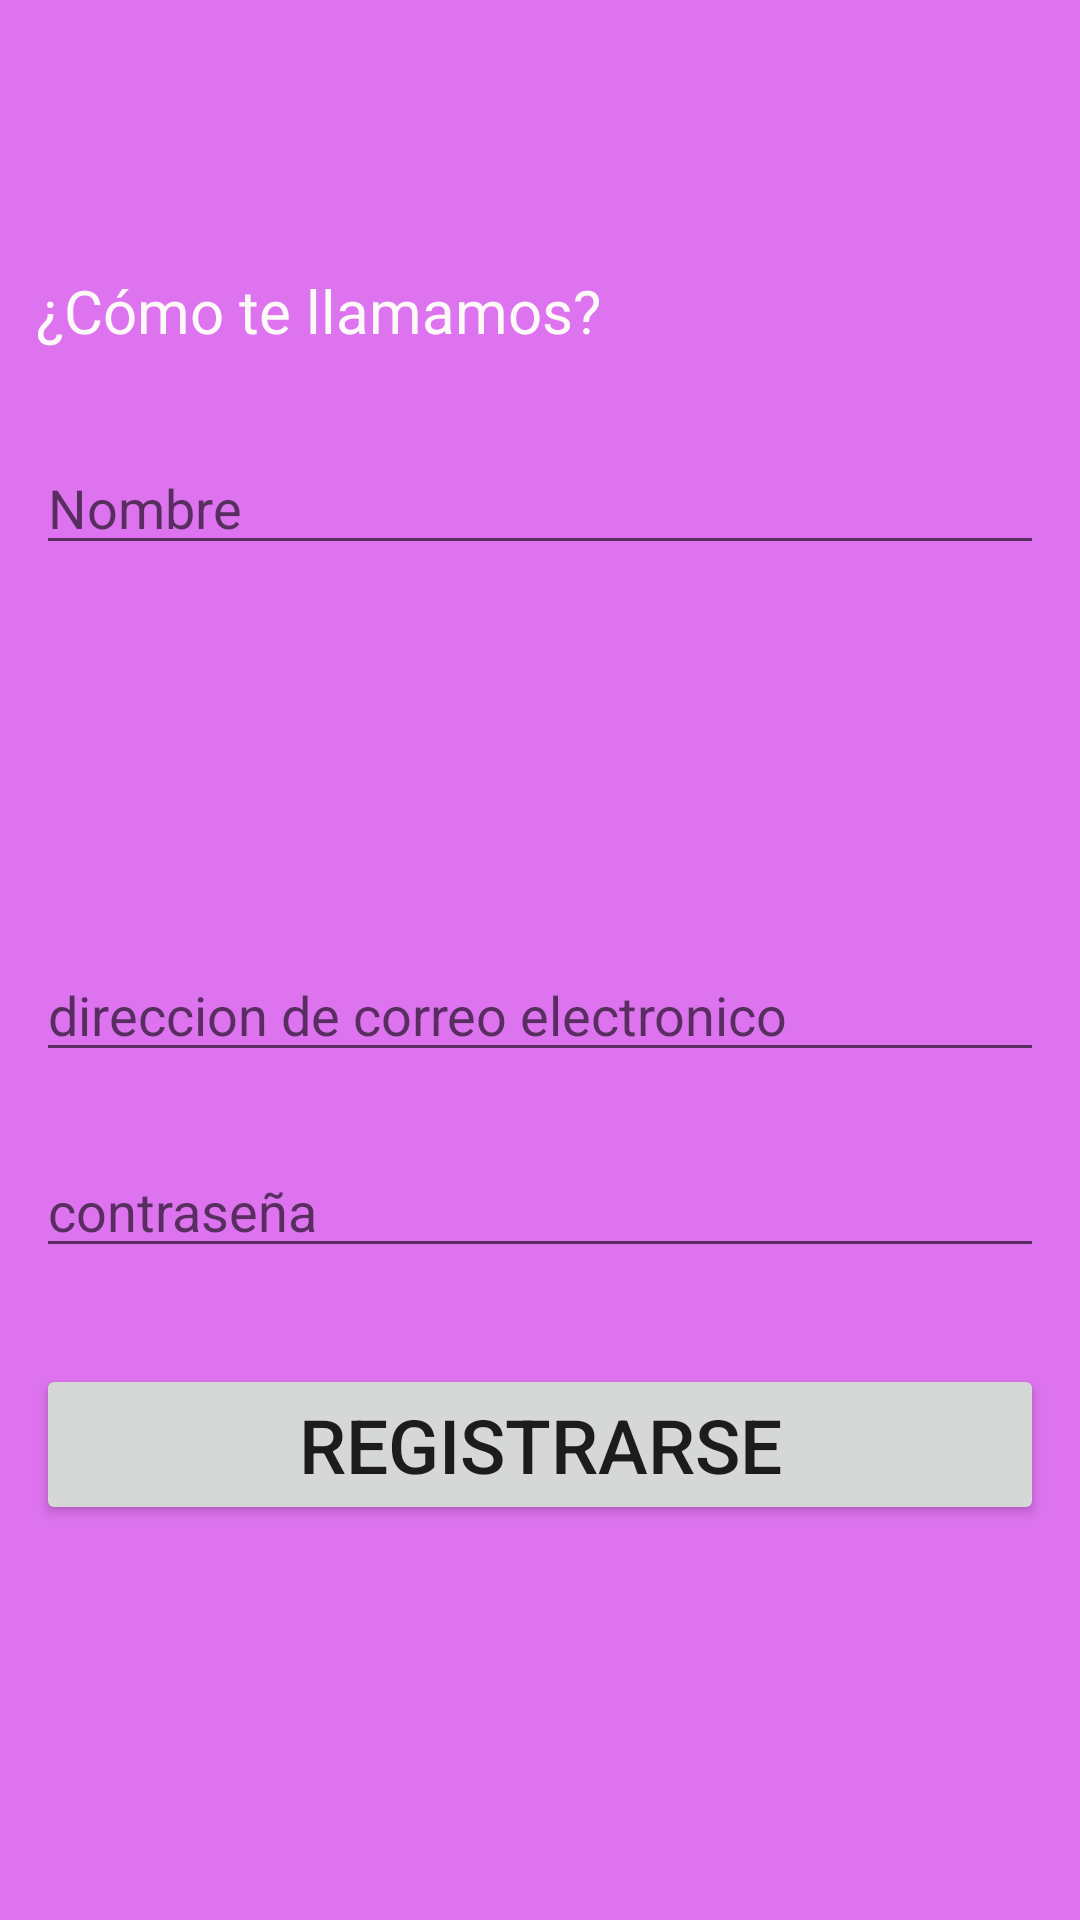

Write the Android layout XML for this screen, with the resource values it uses.
<!-- AndroidManifest.xml: application theme Theme.AgendaInteligente -->
<!-- res/layout/activity_register.xml -->
<?xml version="1.0" encoding="utf-8"?>
<LinearLayout xmlns:android="http://schemas.android.com/apk/res/android"
    xmlns:app="http://schemas.android.com/apk/res-auto"
    xmlns:tools="http://schemas.android.com/tools"
    android:layout_width="match_parent"
    android:layout_height="match_parent"
    android:background="#DD73EF"
    android:orientation="vertical"
    tools:context=".activities.access.RegisterActivity">

    <LinearLayout
        android:layout_width="match_parent"
        android:layout_height="202dp"
        android:layout_gravity="center"
        android:layout_marginStart="12dp"
        android:layout_marginTop="60dp"
        android:layout_marginEnd="12dp"
        android:layout_marginBottom="30dp"
        android:orientation="vertical">

        <TextView
            android:id="@+id/textView2"
            android:layout_width="match_parent"
            android:layout_height="wrap_content"
            android:layout_gravity="center"
            android:layout_marginTop="30dp"
            android:text="¿Cómo te llamamos?"
            android:textColor="#FDF9F9"
            android:textSize="20dp" />

        <EditText
            android:id="@+id/eTNickRegister"
            android:layout_width="match_parent"
            android:layout_height="wrap_content"
            android:layout_gravity="center"
            android:layout_marginTop="30dp"
            android:ems="10"
            android:hint="Nombre"
            android:inputType="textPersonName" />
    </LinearLayout>

    <LinearLayout
        android:layout_width="match_parent"
        android:layout_height="match_parent"
        android:layout_margin="12dp"
        android:orientation="vertical">

        <EditText
            android:id="@+id/eTEmailRegister"
            android:layout_width="match_parent"
            android:layout_height="wrap_content"
            android:layout_marginTop="12dp"
            android:layout_marginBottom="12dp"
            android:ems="10"
            android:hint="direccion de correo electronico"
            android:inputType="textEmailAddress" />

        <EditText
            android:id="@+id/eTPasswordRegister"
            android:layout_width="match_parent"
            android:layout_height="wrap_content"
            android:layout_marginTop="12dp"
            android:layout_marginBottom="12dp"
            android:ems="10"
            android:hint="contraseña"
            android:inputType="textPassword" />

        <Button
            android:id="@+id/btnRegister"
            android:layout_width="match_parent"
            android:layout_height="wrap_content"
            android:layout_marginTop="20dp"
            android:text="Registrarse"
            android:textSize="25dp" />
    </LinearLayout>

</LinearLayout>
<!-- resources referenced by this layout -->
<resources>
  <style name="Theme.AgendaInteligente" parent="Theme.AppCompat.Light.NoActionBar">
          
          <item name="colorPrimary">@color/purple_500</item>
          <item name="colorPrimaryVariant">@color/purple_700</item>
          <item name="colorOnPrimary">@color/white</item>
          
          <item name="colorSecondary">@color/teal_200</item>
          <item name="colorSecondaryVariant">@color/teal_700</item>
          <item name="colorOnSecondary">@color/black</item>
          
          <item name="android:statusBarColor">?attr/colorPrimaryVariant</item>
          
      </style>
  <!-- not gathered from this repository: default colours our renderer supplied (Android Studio template values) -->
  <color name="purple_500">#FF6200EE</color>
  <color name="purple_700">#FF3700B3</color>
  <color name="teal_200">#FF03DAC5</color>
  <color name="teal_700">#FF018786</color>
  <color name="black">#FF000000</color>
  <color name="white">#FFFFFFFF</color>
</resources>
